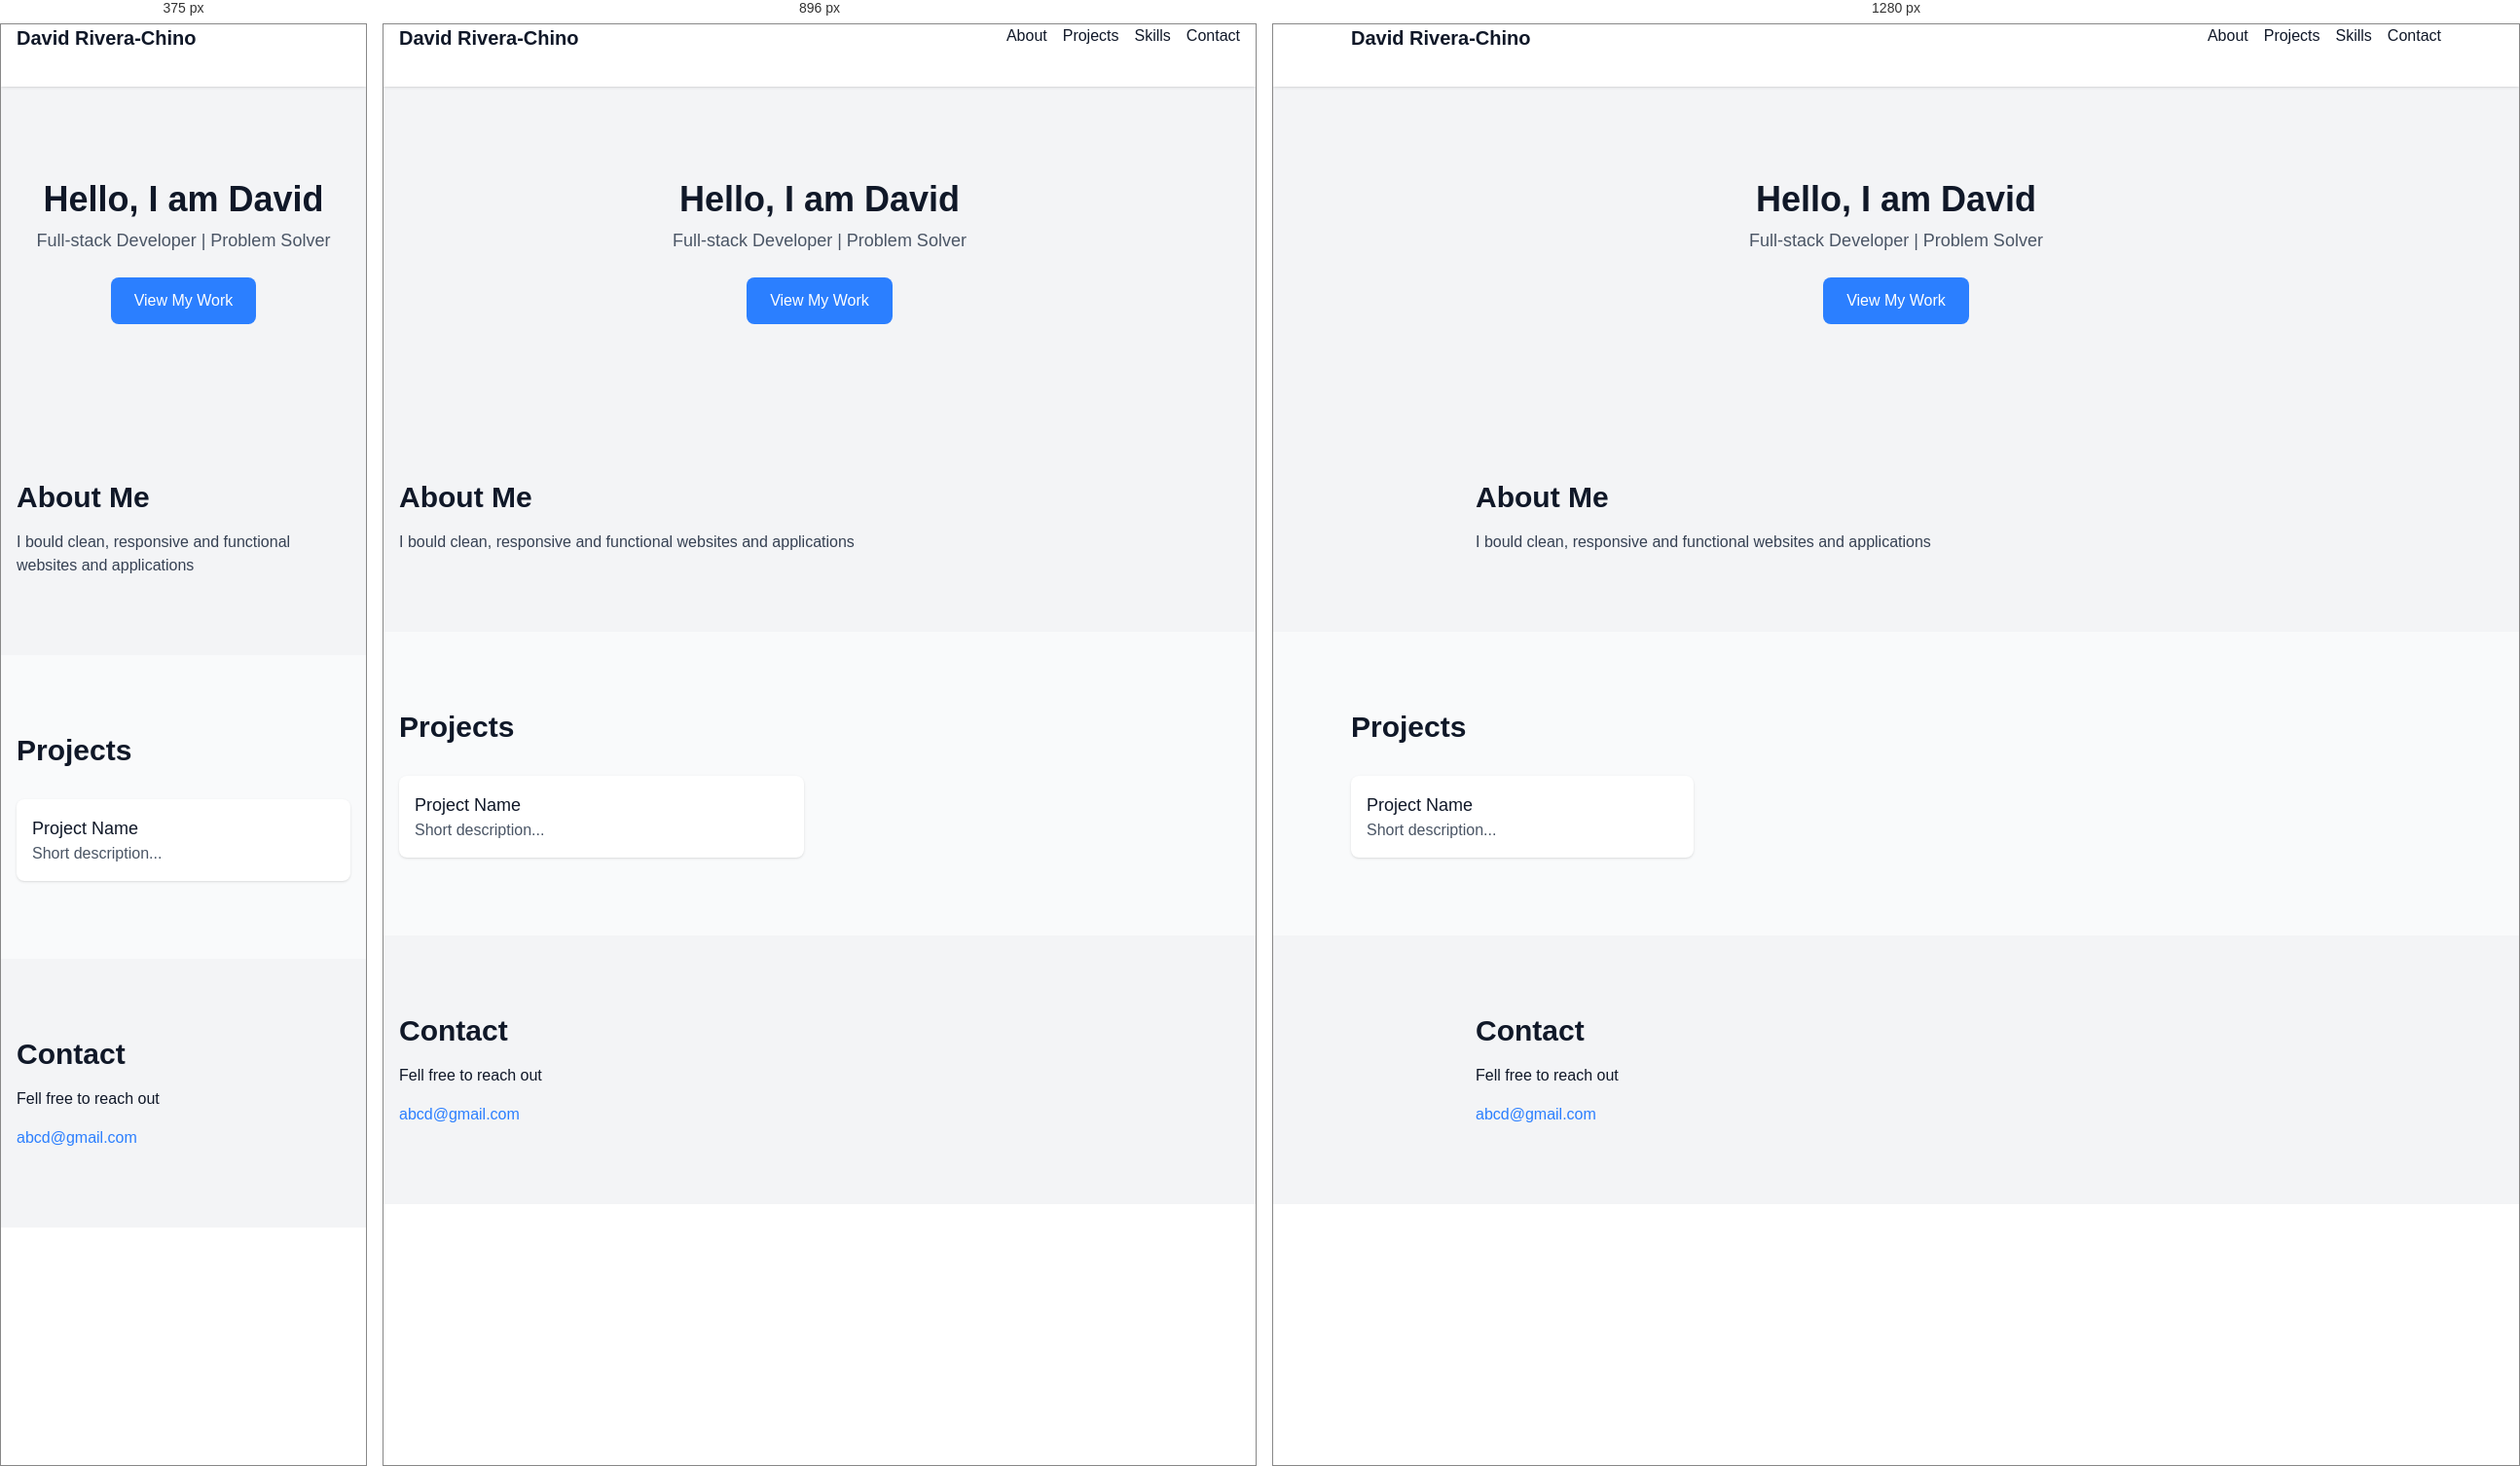
Rendered at 375 px, 896 px and 1280 px, left to right.

<!-- file: index.html -->
<!DOCTYPE html>
<html lang="en">
  <head>
    <meta charset="UTF-8">
    <meta name="viewport" content="width=device-width, initial-scale=1.0">
    <title>David Rivera-Chino Website</title>
    <link rel="stylesheet" href="assets/css/output.css">
  </head>
  <body class="bg-gray-100 text-gray-900">

    <!--navbar-->
    <nav class="bg-white shadow sticky top-0 z-50">
      <div class="max-w-6xl mx-auto px-4 flex justify-between tiems-center h-16">
        <a href="#" class="font-bold text-xl">David Rivera-Chino</a>
        <div class="space-x-4 hidden md:flex">
          <a href="#about" class="hover:text-blue-500">About</a>
          <a href="#projects" class="hover:text-blue-500">Projects</a>
          <a href="#skills" class="hover:text-blue-500">Skills</a>
          <a href="#contact" class="hover:text-blue-500">Contact</a>
        </div>
      </div>
    </nav>

    <!--hero section-->
    <section class="text-center py-20">
      <h1 class="text-4xl font-bold mt-4">Hello, I am David</h1>
      <p class="mt-2 text-lg text-gray-600">Full-stack Developer | Problem Solver</p>
      <a href="#projects" class="mt-6 inline-block bg-blue-500 text-white px-6 py-3 rounded-lg hover:bg-blue-600 transition">View My Work</a>

    </section>
    
    <!--about section-->
    <section id="about" class="max-w-4xl mx-auto px-4 py-20">
      <h2 class="text-3xl font-bold mb-4">About Me</h2>
      <p class="text-gray-700">I bould clean, responsive and functional websites and applications</p>
    </section>

    <!-- projects section-->
    <section id="projects" class="bg-gray-50 py-20">
      <div class="max-w-6xl mx-auto px-4">
        <h2 class="text-3xl font-bold mb-8">Projects</h2>
        <div class="grid md:grid-cols-2 lg:grid-cols-3 gap-8">
          <div class="bg-white rounded-lg shadow p-4">
            <h3 class="font-smibold text-lg"> Project Name</h3>
            <p class="text-gray-600 mot-2"> Short description...</p>
          </div>
        </div>
      </div>
    </section>

    <!--contact section-->
    <section id="contact" class="max-w-4xl mx-auto px-4 py-20">
      <h2 class="text-3xl font-bold mb-4">Contact</h2>
      <p class="mb-4">Fell free to reach out</p>
      <a class="text-blue-500 hover:underline">abcd@gmail.com</a>
    </section>
    
    <script scr="assets/js/main.js"></script>
  </body>
</html>

/* @media block from output.css */
@media (width >= 48rem) {
      display: flex;
    }

/* @media block from output.css */
@media (width >= 48rem) {
      grid-template-columns: repeat(2, minmax(0, 1fr));
    }

/* @media block from output.css */
@media (width >= 64rem) {
      grid-template-columns: repeat(3, minmax(0, 1fr));
    }